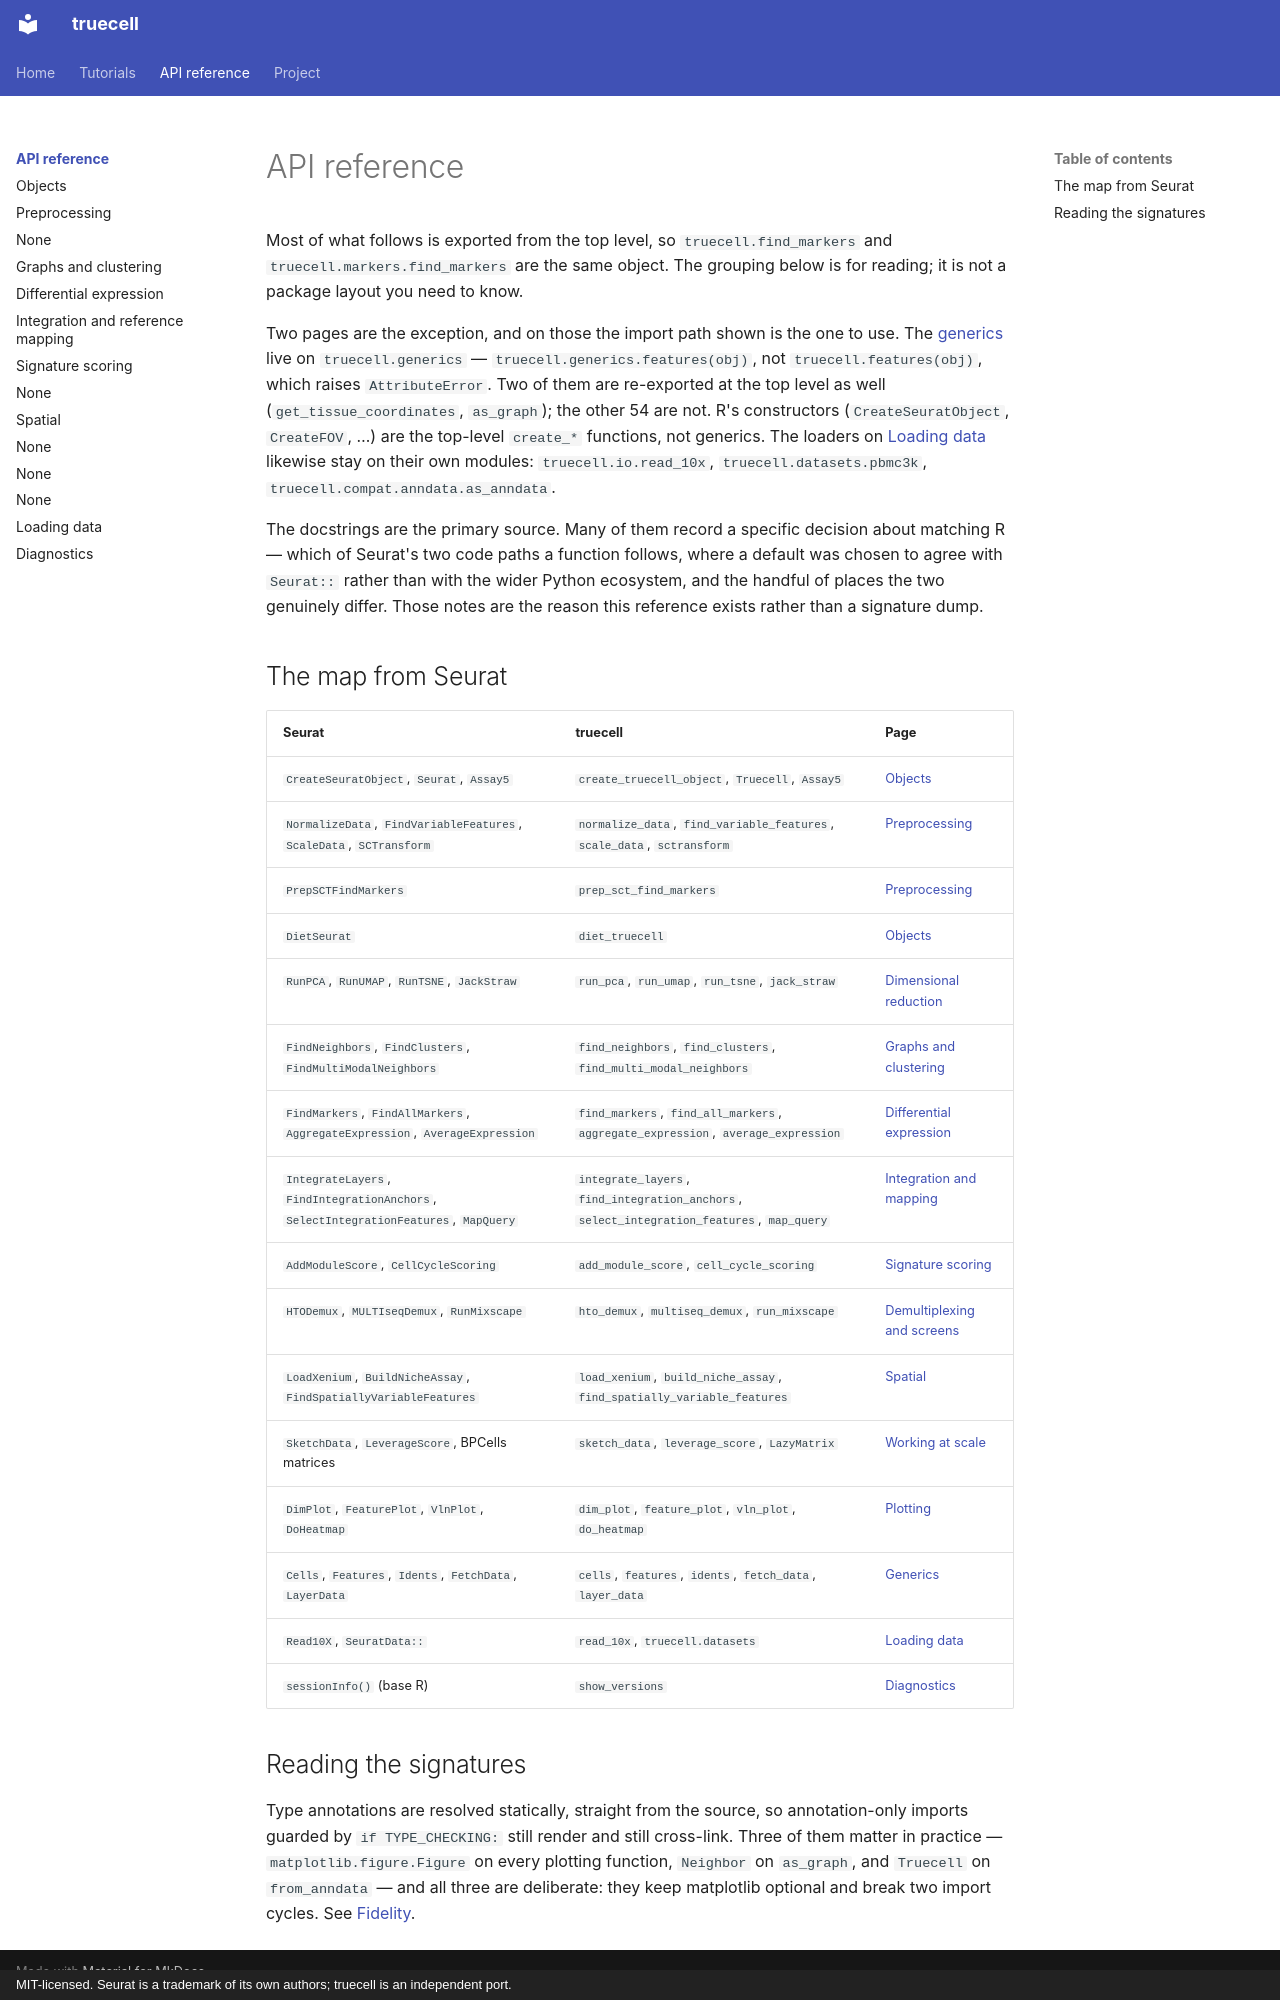

repository: GenomicAI/truecell · page: api/index.html · generator: mkdocs · copyright: MIT-licensed. Seurat is a trademark of its own authors; truecell is an independent port.

# API reference

Most of what follows is exported from the top level, so `truecell.find_markers` and
`truecell.markers.find_markers` are the same object. The grouping below is for
reading; it is not a package layout you need to know.

Two pages are the exception, and on those the import path shown is the one to
use. The [generics](generics.md) live on `truecell.generics` —
`truecell.generics.features(obj)`, not `truecell.features(obj)`, which raises
`AttributeError`. Two of them are re-exported at the top level as well
(`get_tissue_coordinates`, `as_graph`); the other 54 are not. R's constructors
(`CreateSeuratObject`, `CreateFOV`, …) are the top-level `create_*` functions, not
generics. The loaders on [Loading data](io.md) likewise stay on their own
modules: `truecell.io.read_10x`, `truecell.datasets.pbmc3k`,
`truecell.compat.anndata.as_anndata`.

The docstrings are the primary source. Many of them record a specific decision
about matching R — which of Seurat's two code paths a function follows, where a
default was chosen to agree with `Seurat::` rather than with the wider Python
ecosystem, and the handful of places the two genuinely differ. Those notes are
the reason this reference exists rather than a signature dump.

## The map from Seurat

| Seurat | truecell | Page |
|---|---|---|
| `CreateSeuratObject`, `Seurat`, `Assay5` | `create_truecell_object`, `Truecell`, `Assay5` | [Objects](objects.md) |
| `NormalizeData`, `FindVariableFeatures`, `ScaleData`, `SCTransform` | `normalize_data`, `find_variable_features`, `scale_data`, `sctransform` | [Preprocessing](preprocessing.md) |
| `PrepSCTFindMarkers` | `prep_sct_find_markers` | [Preprocessing](preprocessing.md) |
| `DietSeurat` | `diet_truecell` | [Objects](objects.md) |
| `RunPCA`, `RunUMAP`, `RunTSNE`, `JackStraw` | `run_pca`, `run_umap`, `run_tsne`, `jack_straw` | [Dimensional reduction](dimreduc.md) |
| `FindNeighbors`, `FindClusters`, `FindMultiModalNeighbors` | `find_neighbors`, `find_clusters`, `find_multi_modal_neighbors` | [Graphs and clustering](clustering.md) |
| `FindMarkers`, `FindAllMarkers`, `AggregateExpression`, `AverageExpression` | `find_markers`, `find_all_markers`, `aggregate_expression`, `average_expression` | [Differential expression](markers.md) |
| `IntegrateLayers`, `FindIntegrationAnchors`, `SelectIntegrationFeatures`, `MapQuery` | `integrate_layers`, `find_integration_anchors`, `select_integration_features`, `map_query` | [Integration and mapping](integration.md) |
| `AddModuleScore`, `CellCycleScoring` | `add_module_score`, `cell_cycle_scoring` | [Signature scoring](scoring.md) |
| `HTODemux`, `MULTIseqDemux`, `RunMixscape` | `hto_demux`, `multiseq_demux`, `run_mixscape` | [Demultiplexing and screens](demux.md) |
| `LoadXenium`, `BuildNicheAssay`, `FindSpatiallyVariableFeatures` | `load_xenium`, `build_niche_assay`, `find_spatially_variable_features` | [Spatial](spatial.md) |
| `SketchData`, `LeverageScore`, BPCells matrices | `sketch_data`, `leverage_score`, `LazyMatrix` | [Working at scale](scale.md) |
| `DimPlot`, `FeaturePlot`, `VlnPlot`, `DoHeatmap` | `dim_plot`, `feature_plot`, `vln_plot`, `do_heatmap` | [Plotting](plotting.md) |
| `Cells`, `Features`, `Idents`, `FetchData`, `LayerData` | `cells`, `features`, `idents`, `fetch_data`, `layer_data` | [Generics](generics.md) |
| `Read10X`, `SeuratData::` | `read_10x`, `truecell.datasets` | [Loading data](io.md) |
| `sessionInfo()` (base R) | `show_versions` | [Diagnostics](diagnostics.md) |

## Reading the signatures

Type annotations are resolved statically, straight from the source, so
annotation-only imports guarded by `if TYPE_CHECKING:` still render and still
cross-link. Three of them matter in practice — `matplotlib.figure.Figure` on
every plotting function, `Neighbor` on `as_graph`, and `Truecell` on
`from_anndata` — and all three are deliberate: they keep matplotlib optional and
break two import cycles. See [Fidelity](../fidelity.md#the-annotations-that-only-exist-for-readers).
